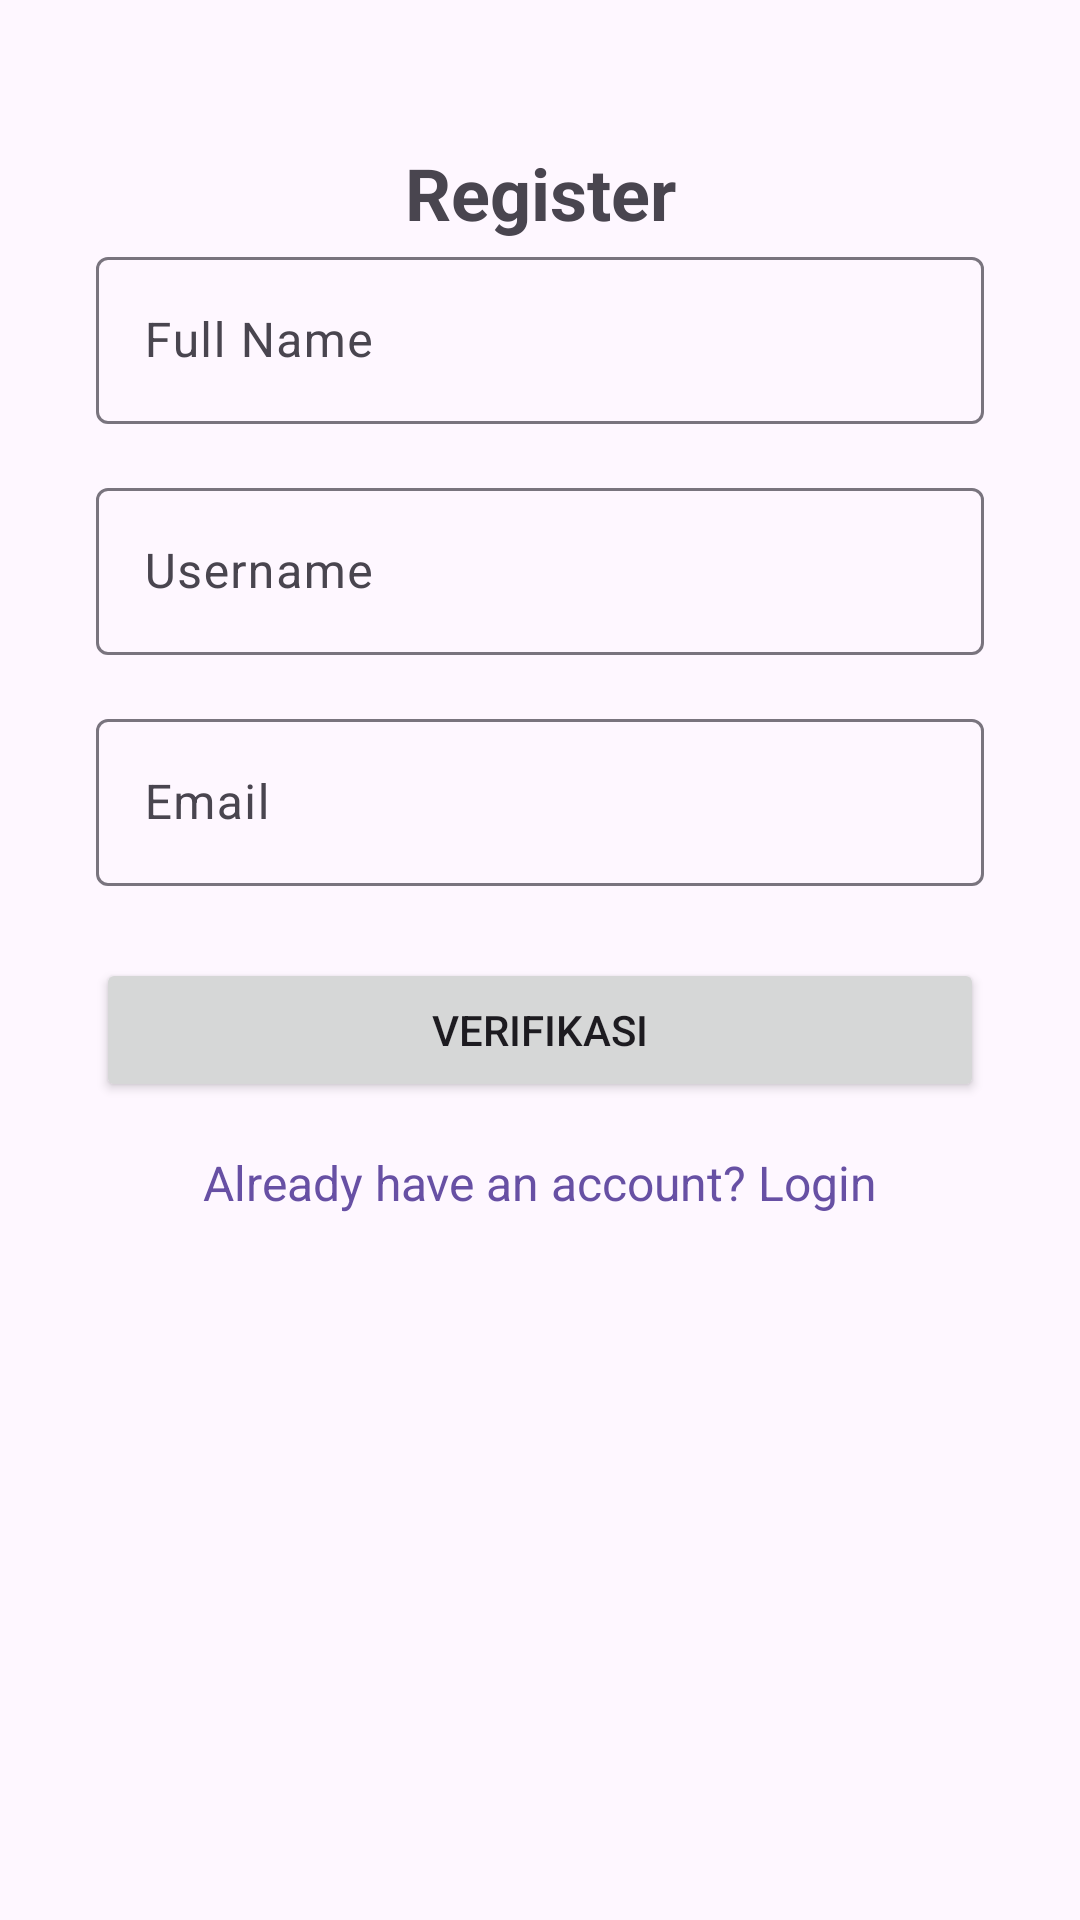

This screen was rendered from an Android layout file. Write that file and the resources it references.
<!-- AndroidManifest.xml: application theme Theme.AuthenOTP -->
<!-- res/layout/fragment_sign_up.xml -->
<?xml version="1.0" encoding="utf-8"?>
<androidx.constraintlayout.widget.ConstraintLayout
    xmlns:android="http://schemas.android.com/apk/res/android"
    xmlns:app="http://schemas.android.com/apk/res-auto"
    android:layout_width="match_parent"
    android:layout_height="match_parent">

    
    <TextView
        android:id="@+id/registerTitle"
        android:layout_width="wrap_content"
        android:layout_height="wrap_content"
        android:text="Register"
        android:textSize="24sp"
        android:textStyle="bold"
        android:layout_marginTop="48dp"
        android:layout_marginBottom="24dp"
        app:layout_constraintTop_toTopOf="parent"
        app:layout_constraintStart_toStartOf="parent"
        app:layout_constraintEnd_toEndOf="parent"/>

    
    <com.google.android.material.textfield.TextInputLayout
        android:id="@+id/fullNameTextInputLayout"
        android:layout_width="0dp"
        android:layout_height="wrap_content"
        android:layout_marginHorizontal="32dp"
        android:hint="Full Name"
        app:layout_constraintTop_toBottomOf="@id/registerTitle"
        app:layout_constraintStart_toStartOf="parent"
        app:layout_constraintEnd_toEndOf="parent">

        <com.google.android.material.textfield.TextInputEditText
            android:id="@+id/fullNameEditText"
            android:layout_width="match_parent"
            android:layout_height="wrap_content"
            android:inputType="textPersonName"/>
    </com.google.android.material.textfield.TextInputLayout>

    
    <com.google.android.material.textfield.TextInputLayout
        android:id="@+id/usernameTextInputLayout"
        android:layout_width="0dp"
        android:layout_height="wrap_content"
        android:layout_marginHorizontal="32dp"
        android:layout_marginTop="16dp"
        android:hint="Username"
        app:layout_constraintTop_toBottomOf="@id/fullNameTextInputLayout"
        app:layout_constraintStart_toStartOf="parent"
        app:layout_constraintEnd_toEndOf="parent">

        <com.google.android.material.textfield.TextInputEditText
            android:id="@+id/usernameEditText"
            android:layout_width="match_parent"
            android:layout_height="wrap_content"
            android:inputType="textPersonName"/>
    </com.google.android.material.textfield.TextInputLayout>

    
    <com.google.android.material.textfield.TextInputLayout
        android:id="@+id/emailTextInputLayout"
        android:layout_width="0dp"
        android:layout_height="wrap_content"
        android:layout_marginHorizontal="32dp"
        android:layout_marginTop="16dp"
        android:hint="Email"
        app:layout_constraintTop_toBottomOf="@id/usernameTextInputLayout"
        app:layout_constraintStart_toStartOf="parent"
        app:layout_constraintEnd_toEndOf="parent">

        <com.google.android.material.textfield.TextInputEditText
            android:id="@+id/emailEditText"
            android:layout_width="match_parent"
            android:layout_height="wrap_content"
            android:inputType="textEmailAddress"/>
    </com.google.android.material.textfield.TextInputLayout>

    
    <Button
        android:id="@+id/registerButton"
        android:layout_width="0dp"
        android:layout_height="wrap_content"
        android:layout_marginTop="24dp"
        android:layout_marginHorizontal="32dp"
        android:text="Verifikasi"
        app:layout_constraintTop_toBottomOf="@id/emailTextInputLayout"
        app:layout_constraintStart_toStartOf="parent"
        app:layout_constraintEnd_toEndOf="parent"/>

    
    <ProgressBar
        android:id="@+id/progressBar"
        android:layout_width="wrap_content"
        android:layout_height="wrap_content"
        android:visibility="gone"
        app:layout_constraintTop_toBottomOf="@id/registerButton"
        app:layout_constraintStart_toStartOf="parent"
        app:layout_constraintEnd_toEndOf="parent"
        app:layout_constraintBottom_toBottomOf="parent" />

    
    <TextView
        android:id="@+id/loginTextView"
        android:layout_width="wrap_content"
        android:layout_height="wrap_content"
        android:layout_marginTop="16dp"
        android:text="Already have an account? Login"
        android:textColor="?attr/colorPrimary"
        android:textSize="16sp"
        android:clickable="true"
        android:focusable="true"
        app:layout_constraintTop_toBottomOf="@id/registerButton"
        app:layout_constraintStart_toStartOf="parent"
        app:layout_constraintEnd_toEndOf="parent"/>
</androidx.constraintlayout.widget.ConstraintLayout>
<!-- resources referenced by this layout -->
<resources>
  <style name="Theme.AuthenOTP" parent="Base.Theme.AuthenOTP" />
  <style name="Base.Theme.AuthenOTP" parent="Theme.Material3.DayNight.NoActionBar">
      </style>
</resources>
